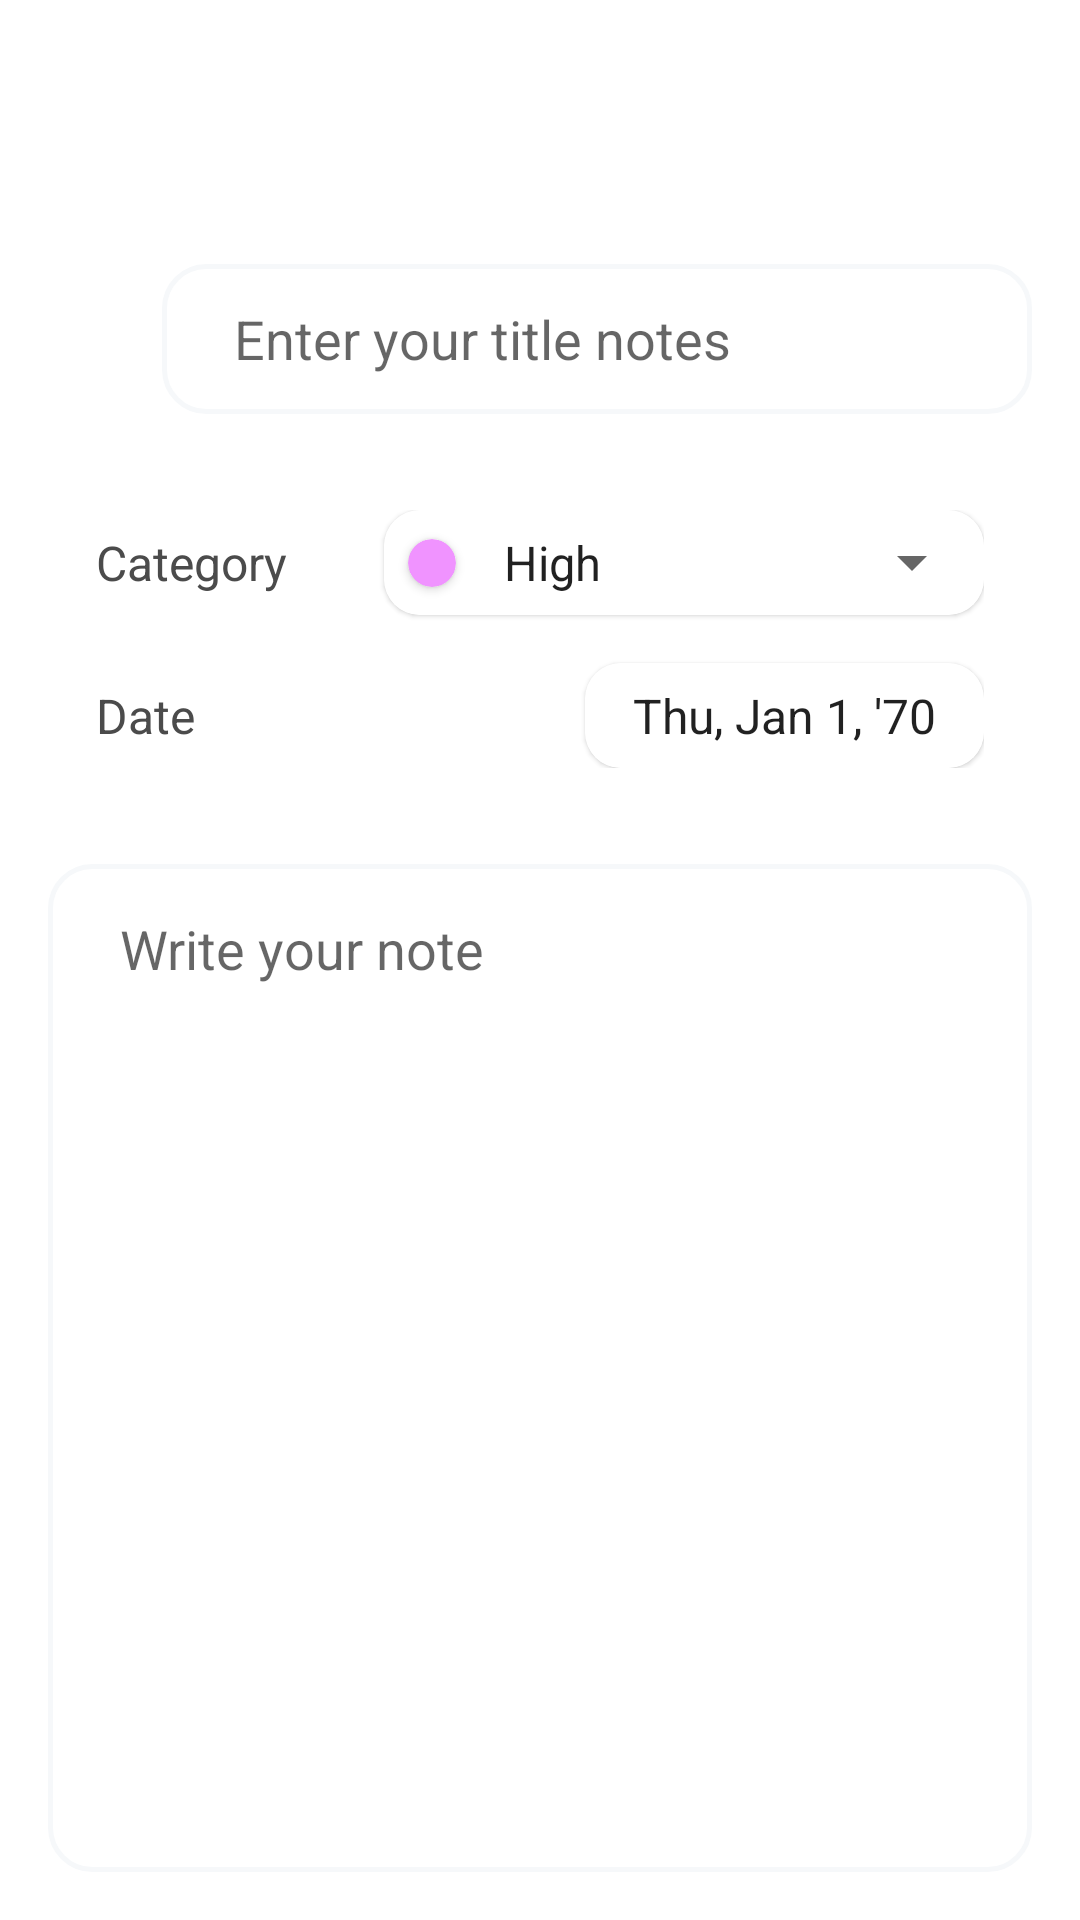

Layout XML and referenced resources for this Android screen:
<!-- AndroidManifest.xml: application theme Theme.NotesApp -->
<!-- res/layout/fragment_add.xml -->
<?xml version="1.0" encoding="utf-8"?>
<androidx.constraintlayout.widget.ConstraintLayout xmlns:android="http://schemas.android.com/apk/res/android"
    xmlns:app="http://schemas.android.com/apk/res-auto"
    xmlns:tools="http://schemas.android.com/tools"
    android:layout_width="match_parent"
    android:layout_height="match_parent"
    android:padding="16dp"
    tools:context=".ui.add.AddFragment">

    <com.google.android.material.appbar.MaterialToolbar
        android:id="@+id/toolbar_add"
        android:layout_width="match_parent"
        android:layout_height="wrap_content"
        app:layout_constraintTop_toTopOf="parent" />

    <View
        android:id="@+id/view"
        android:layout_width="30dp"
        android:layout_height="30dp"
        android:background="@drawable/bg_light_gray"
        app:layout_constraintBottom_toBottomOf="@id/edt_title"
        app:layout_constraintStart_toStartOf="parent"
        app:layout_constraintTop_toTopOf="@id/edt_title" />

    <EditText
        android:id="@+id/edt_title"
        android:layout_width="0dp"
        android:layout_height="50dp"
        android:layout_marginStart="8dp"
        android:layout_marginTop="16dp"
        android:background="@drawable/custom_input"
        android:ems="10"
        android:hint="@string/txt_title"
        android:importantForAutofill="no"
        android:inputType="textPersonName"
        android:paddingStart="24dp"
        android:paddingEnd="24dp"
        app:layout_constraintEnd_toEndOf="parent"
        app:layout_constraintStart_toEndOf="@+id/view"
        app:layout_constraintTop_toBottomOf="@id/toolbar_add" />

    <androidx.constraintlayout.widget.ConstraintLayout
        android:id="@+id/view_2"
        android:layout_width="match_parent"
        android:layout_height="wrap_content"
        android:layout_marginTop="16dp"
        android:background="@drawable/bg_light_gray"
        android:padding="16dp"
        app:layout_constraintTop_toBottomOf="@id/edt_title">

        <TextView
            android:id="@+id/tv_priority"
            android:layout_width="wrap_content"
            android:layout_height="wrap_content"
            android:background="@android:color/transparent"
            android:text="@string/txt_priority"
            android:textColor="@color/gray"
            android:textSize="16sp"
            app:layout_constraintBottom_toBottomOf="@id/cv_priority"
            app:layout_constraintStart_toStartOf="parent"
            app:layout_constraintTop_toTopOf="@id/cv_priority" />

        <TextView
            android:id="@+id/tv_date"
            android:layout_width="wrap_content"
            android:layout_height="wrap_content"
            android:background="@android:color/transparent"
            android:text="@string/txt_date"
            android:textColor="@color/gray"
            android:textSize="16sp"
            app:layout_constraintBottom_toBottomOf="@id/cv_date"
            app:layout_constraintStart_toStartOf="parent"
            app:layout_constraintTop_toTopOf="@id/cv_date" />

        <com.google.android.material.card.MaterialCardView
            android:id="@+id/cv_priority"
            android:layout_width="200dp"
            android:layout_height="wrap_content"
            android:orientation="horizontal"
            app:cardBackgroundColor="@color/white"
            app:cardCornerRadius="12dp"
            app:layout_constraintEnd_toEndOf="parent"
            app:layout_constraintTop_toTopOf="parent">

            <androidx.constraintlayout.widget.ConstraintLayout
                android:layout_width="match_parent"
                android:layout_height="match_parent">

                <androidx.cardview.widget.CardView
                    android:id="@+id/priority_indicator"
                    android:layout_width="16dp"
                    android:layout_height="16dp"
                    android:layout_marginStart="8dp"
                    app:cardCornerRadius="100dp"
                    app:cardBackgroundColor="@color/pink"
                    app:layout_constraintBottom_toBottomOf="parent"
                    app:layout_constraintEnd_toStartOf="@id/spinner_priorities"
                    app:layout_constraintStart_toStartOf="parent"
                    app:layout_constraintTop_toTopOf="parent" />

                <androidx.appcompat.widget.AppCompatSpinner
                    android:id="@+id/spinner_priorities"
                    android:layout_width="0dp"
                    android:layout_height="35dp"
                    android:layout_marginStart="8dp"
                    android:entries="@array/priorities"
                    app:layout_constraintBottom_toBottomOf="parent"
                    app:layout_constraintEnd_toEndOf="parent"
                    app:layout_constraintStart_toEndOf="@id/priority_indicator"
                    app:layout_constraintTop_toTopOf="parent" />
            </androidx.constraintlayout.widget.ConstraintLayout>
        </com.google.android.material.card.MaterialCardView>

        <com.google.android.material.card.MaterialCardView
            android:id="@+id/cv_date"
            android:layout_width="wrap_content"
            android:layout_height="wrap_content"
            android:layout_marginTop="16dp"
            android:orientation="horizontal"
            app:cardBackgroundColor="@color/white"
            app:cardCornerRadius="12dp"
            app:layout_constraintEnd_toEndOf="parent"
            app:layout_constraintTop_toBottomOf="@id/cv_priority">

            <TextClock
                android:layout_width="match_parent"
                android:layout_height="35dp"
                android:format12Hour="EEE, MMM d, ''yy"
                android:format24Hour="EEE, MMM d, ''yy"
                android:gravity="center"
                android:paddingStart="16dp"
                android:paddingEnd="16dp"
                android:textSize="16sp" />
        </com.google.android.material.card.MaterialCardView>
    </androidx.constraintlayout.widget.ConstraintLayout>

    <EditText
        android:id="@+id/edt_description"
        android:layout_width="0dp"
        android:layout_height="0dp"
        android:layout_marginTop="16dp"
        android:background="@drawable/custom_input"
        android:ems="10"
        android:gravity="start|top"
        android:hint="@string/txt_description"
        android:importantForAutofill="no"
        android:inputType="textMultiLine"
        android:paddingStart="24dp"
        android:paddingTop="16dp"
        android:paddingEnd="24dp"
        app:layout_constraintBottom_toBottomOf="parent"
        app:layout_constraintEnd_toEndOf="parent"
        app:layout_constraintStart_toStartOf="parent"
        app:layout_constraintTop_toBottomOf="@+id/view_2" />
</androidx.constraintlayout.widget.ConstraintLayout>
<!-- resources referenced by this layout -->
<resources>
  <string-array name="priorities">
          <item>High</item>
          <item>Medium</item>
          <item>Low</item>
      </string-array>
  <color name="gray">#4B4B4B</color>
  <color name="pink">#F093FF</color>
  <color name="white">#FFFFFFFF</color>
  <!-- drawable custom_input (drawable) -->
  <?xml version="1.0" encoding="utf-8"?>
  <selector xmlns:android="http://schemas.android.com/apk/res/android">
      <item android:state_focused="true" android:state_enabled="true">
          <shape android:shape="rectangle">
              <solid android:color="@android:color/transparent"/>
              <corners android:radius="14dp"/>
              <stroke android:color="@color/dark_gray" android:width="1.5dp"/>
          </shape>
      </item>
  
      <item android:state_focused="false">
          <shape android:shape="rectangle">
              <solid android:color="@android:color/transparent"/>
              <corners android:radius="14dp"/>
              <stroke android:color="@color/light_gray" android:width="1.5dp"/>
          </shape>
      </item>
  </selector>
  <string name="txt_date">Date</string>
  <string name="txt_description">Write your note</string>
  <string name="txt_priority">Category</string>
  <string name="txt_title">Enter your title notes</string>
  <style name="Theme.NotesApp" parent="Theme.MaterialComponents.Light.DarkActionBar">
          
          <item name="colorPrimary">@color/black</item>
          <item name="colorPrimaryVariant">@color/white</item>
          <item name="colorOnPrimary">@color/black</item>
          
          <item name="colorSecondary">@color/teal_200</item>
          <item name="colorSecondaryVariant">@color/teal_700</item>
          <item name="colorOnSecondary">@color/black</item>
          
          <item name="android:statusBarColor" tools:targetApi="l">?attr/colorPrimaryVariant</item>
          
          <item name="floatingActionButtonStyle">@style/FabRectangleRadius</item>
          <item name="android:windowLightStatusBar" tools:targetApi="n">true</item>
          <item name="android:actionBarStyle">@style/ActionBarStyle</item>
          <item name="android:background">@color/white</item>
          <item name="android:colorBackground">@color/white</item>
      </style>
  <color name="dark_gray">#3b3b3b</color>
  <color name="light_gray">#F6F8FA</color>
  <color name="black">#FF000000</color>
  <color name="teal_200">#FF03DAC5</color>
  <color name="teal_700">#FF018786</color>
  <style name="FabRectangleRadius" parent="FabStyle">
          <item name="cornerSize">30%</item>
      </style>
  <style name="ActionBarStyle" parent="android:Widget.ActionBar">
          <item name="android:background">@color/white</item>
      </style>
  <style name="FabStyle" parent="Widget.Design.FloatingActionButton">
          <item name="shapeAppearanceOverlay">@style/FabRectangleRadius</item>
      </style>
</resources>
